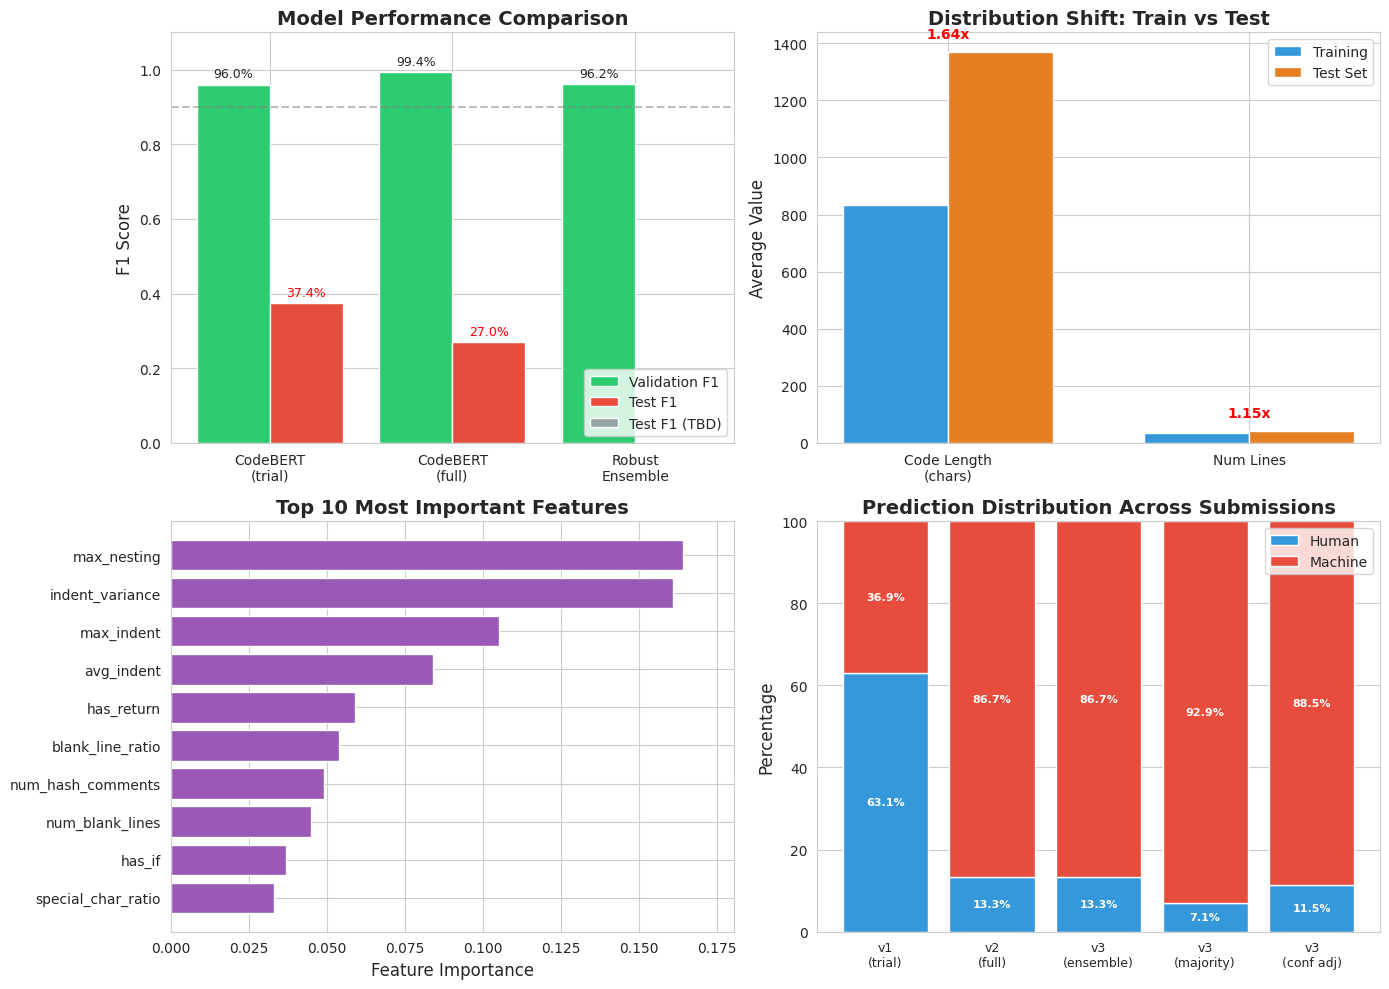

This figure's Python source: (Note: this script raises an exception after producing the figure.)
#!/usr/bin/env python3
"""
Create visual summary of our approach
"""

import pandas as pd
import matplotlib.pyplot as plt
import seaborn as sns

sns.set_style('whitegrid')

# Create comparison visualization
fig, axes = plt.subplots(2, 2, figsize=(14, 10))

# 1. Model Performance Comparison
models = ['CodeBERT\n(trial)', 'CodeBERT\n(full)', 'Robust\nEnsemble']
val_f1 = [0.9595, 0.9937, 0.9615]
test_f1 = [0.374, 0.27, None]  # Unknown for ensemble

ax = axes[0, 0]
x = range(len(models))
bars1 = ax.bar([i-0.2 for i in x], val_f1, 0.4, label='Validation F1', color='#2ecc71')
bars2 = ax.bar([i+0.2 for i in x[:2]], test_f1[:2], 0.4, label='Test F1', color='#e74c3c')
ax.bar([2+0.2], [0], 0.4, color='#95a5a6', label='Test F1 (TBD)')

ax.set_ylabel('F1 Score', fontsize=12)
ax.set_title('Model Performance Comparison', fontsize=14, fontweight='bold')
ax.set_xticks(x)
ax.set_xticklabels(models)
ax.legend()
ax.set_ylim([0, 1.1])
ax.axhline(y=0.9, color='gray', linestyle='--', alpha=0.5, label='Target: 90%')

for i, v in enumerate(val_f1):
    ax.text(i-0.2, v+0.02, f'{v:.1%}', ha='center', fontsize=9)
for i, v in enumerate(test_f1[:2]):
    if v:
        ax.text(i+0.2, v+0.02, f'{v:.1%}', ha='center', fontsize=9, color='red')

# 2. Distribution Shift
ax = axes[0, 1]
categories = ['Code Length\n(chars)', 'Num Lines']
train_vals = [835, 35.3]
test_vals = [1370, 40.7]

x = range(len(categories))
width = 0.35
ax.bar([i-width/2 for i in x], train_vals, width, label='Training', color='#3498db')
ax.bar([i+width/2 for i in x], test_vals, width, label='Test Set', color='#e67e22')

ax.set_ylabel('Average Value', fontsize=12)
ax.set_title('Distribution Shift: Train vs Test', fontsize=14, fontweight='bold')
ax.set_xticks(x)
ax.set_xticklabels(categories)
ax.legend()

# Add ratio annotations
for i, (t, ts) in enumerate(zip(train_vals, test_vals)):
    ratio = ts/t
    ax.text(i, max(t, ts)+50, f'{ratio:.2f}x', ha='center', fontsize=10, fontweight='bold', color='red')

# 3. Feature Importance (Top 10)
ax = axes[1, 0]
features = ['max_nesting', 'indent_variance', 'max_indent', 'avg_indent', 
            'has_return', 'blank_line_ratio', 'num_hash_comments', 'num_blank_lines',
            'has_if', 'special_char_ratio']
importance = [0.164, 0.161, 0.105, 0.084, 0.059, 0.054, 0.049, 0.045, 0.037, 0.033]

ax.barh(features[::-1], importance[::-1], color='#9b59b6')
ax.set_xlabel('Feature Importance', fontsize=12)
ax.set_title('Top 10 Most Important Features', fontsize=14, fontweight='bold')
ax.set_xlim([0, max(importance)*1.1])

# 4. Prediction Distribution
ax = axes[1, 1]
submissions = ['v1\n(trial)', 'v2\n(full)', 'v3\n(ensemble)', 'v3\n(majority)', 'v3\n(conf adj)']
human_pct = [63.1, 13.3, 13.3, 7.1, 11.5]
machine_pct = [36.9, 86.7, 86.7, 92.9, 88.5]

x = range(len(submissions))
ax.bar(x, human_pct, label='Human', color='#3498db')
ax.bar(x, machine_pct, bottom=human_pct, label='Machine', color='#e74c3c')

ax.set_ylabel('Percentage', fontsize=12)
ax.set_title('Prediction Distribution Across Submissions', fontsize=14, fontweight='bold')
ax.set_xticks(x)
ax.set_xticklabels(submissions, fontsize=9)
ax.legend()
ax.set_ylim([0, 100])

# Add percentage labels
for i, (h, m) in enumerate(zip(human_pct, machine_pct)):
    ax.text(i, h/2, f'{h:.1f}%', ha='center', va='center', fontsize=8, color='white', fontweight='bold')
    ax.text(i, h + m/2, f'{m:.1f}%', ha='center', va='center', fontsize=8, color='white', fontweight='bold')

plt.tight_layout()
plt.savefig('task_a_solution/results/approach_summary.png', dpi=300, bbox_inches='tight')
print("✓ Saved: task_a_solution/results/approach_summary.png")
plt.close()

# Create feature comparison plot
fig, ax = plt.subplots(figsize=(12, 8))

features = ['line_length_variance', 'indent_variance', 'max_nesting', 'num_hash_comments',
            'avg_indent', 'num_unique_identifiers', 'max_identifier_length']
human_means = [17106, 3.10, 0.46, 0.68, 1.84, 27.13, 9.19]
machine_means = [866, 15.82, 2.96, 3.89, 4.27, 50.66, 13.91]

x = range(len(features))
width = 0.35

# Normalize for visualization (some values very different scales)
# Use log scale
import numpy as np

ax.bar([i-width/2 for i in x], human_means, width, label='Human Code', color='#3498db', alpha=0.7)
ax.bar([i+width/2 for i in x], machine_means, width, label='Machine Code', color='#e74c3c', alpha=0.7)

ax.set_ylabel('Mean Value (note: mixed scales)', fontsize=12)
ax.set_title('Feature Comparison: Human vs Machine Code', fontsize=14, fontweight='bold')
ax.set_xticks(x)
ax.set_xticklabels(features, rotation=45, ha='right')
ax.legend()
ax.set_yscale('log')

plt.tight_layout()
plt.savefig('task_a_solution/results/feature_comparison.png', dpi=300, bbox_inches='tight')
print("✓ Saved: task_a_solution/results/feature_comparison.png")

print("\n" + "="*80)
print("VISUALIZATIONS CREATED")
print("="*80)
print("\n1. approach_summary.png - 4-panel overview")
print("2. feature_comparison.png - Human vs Machine features")
print("\nThese visualizations show:")
print("  • Why CodeBERT failed (distribution shift)")
print("  • How feature-based approach differs")
print("  • Key patterns that distinguish human/machine code")
